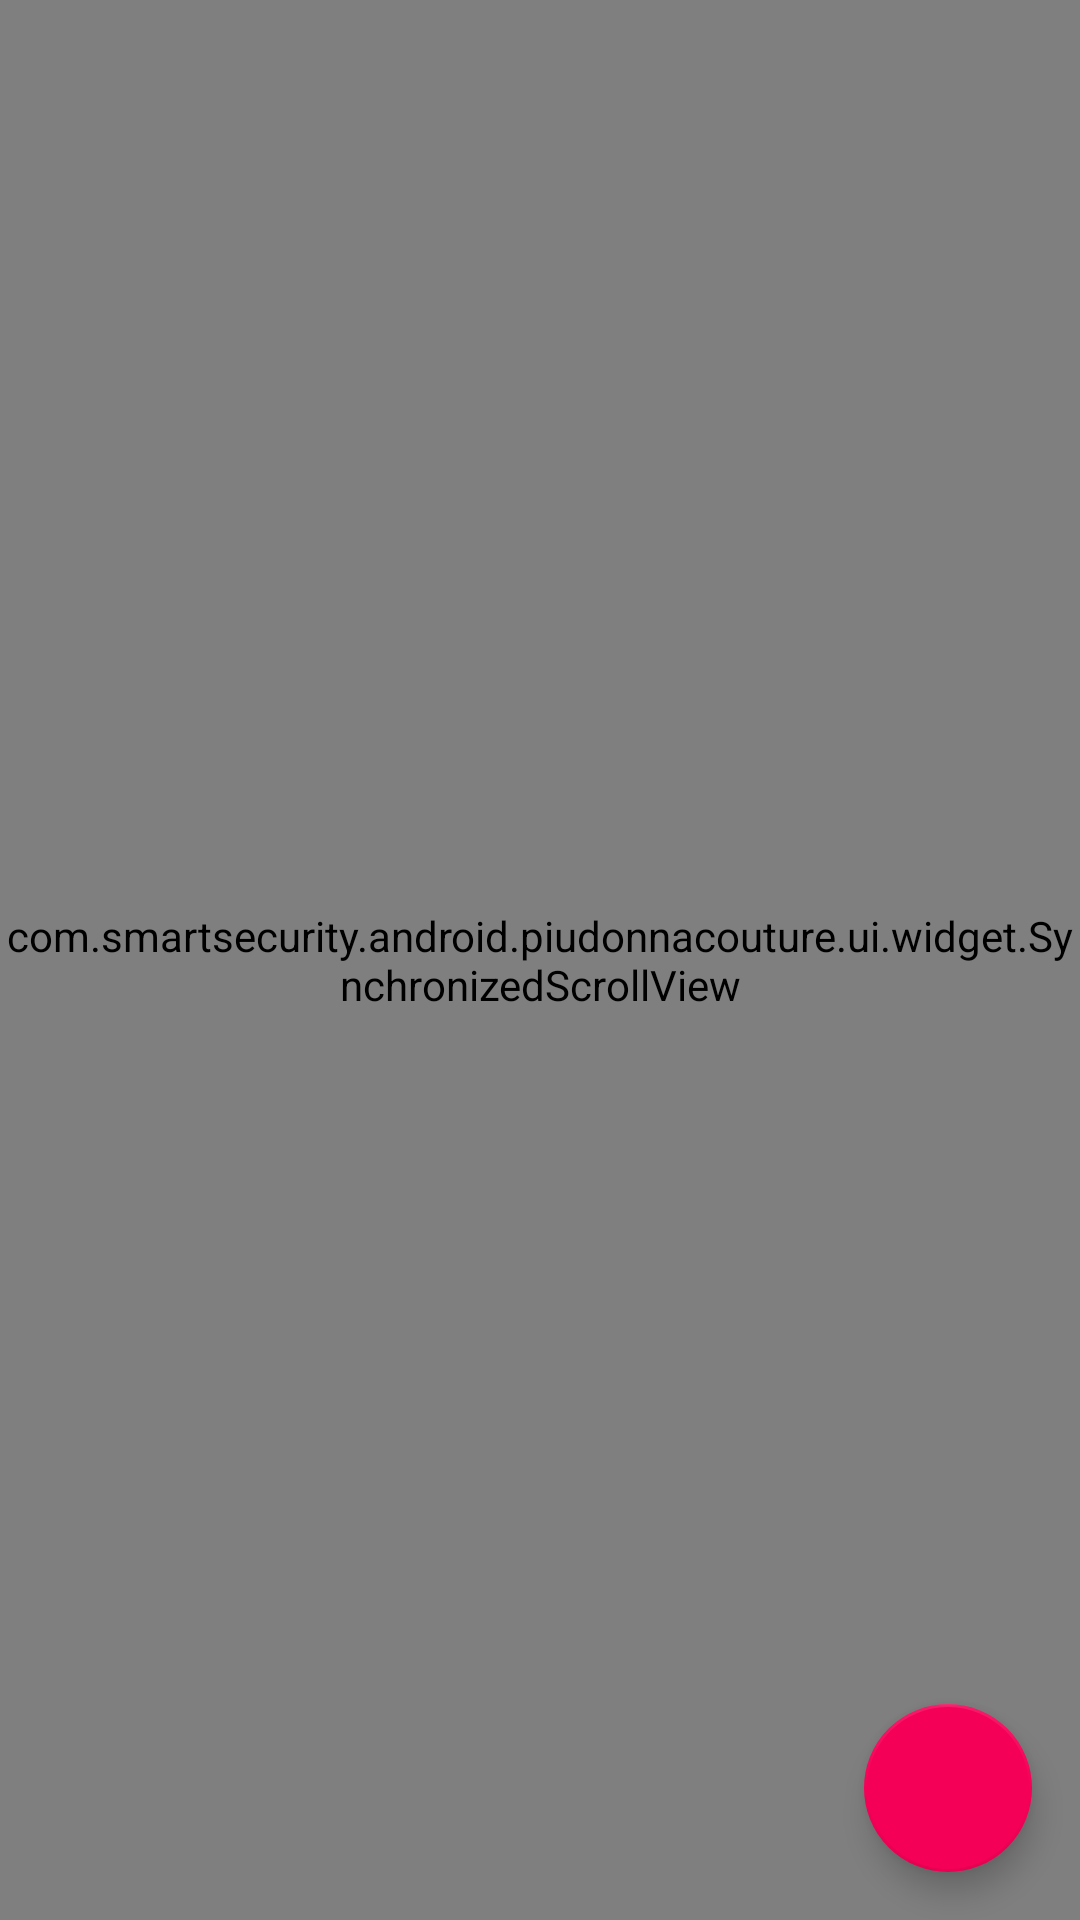

Layout XML and referenced resources for this Android screen:
<!-- AndroidManifest.xml: activity theme Theme.PiuDonna.NoActionBar.Translucent -->
<!-- res/layout/activity_product_detail.xml -->
<?xml version="1.0" encoding="utf-8"?>
<FrameLayout
    xmlns:android="http://schemas.android.com/apk/res/android"
    xmlns:app="http://schemas.android.com/apk/res-auto"
    xmlns:tools="http://schemas.android.com/tools"
    android:id="@+id/root"
    android:layout_width="match_parent"
    android:layout_height="match_parent">

    <com.smartsecurity.android.piudonnacouture.ui.widget.SynchronizedScrollView
        android:id="@+id/scroll_view"
        android:layout_width="match_parent"
        android:layout_height="match_parent">

        <FrameLayout
            android:id="@+id/scroll_view_child"
            android:layout_width="match_parent"
            android:layout_height="wrap_content"
            android:clipChildren="false">

            <LinearLayout
                android:layout_width="match_parent"
                android:layout_height="wrap_content"
                android:orientation="vertical">

                <com.smartsecurity.android.piudonnacouture.ui.widget.AspectRatioFrameLayout
                    android:id="@+id/image_container"
                    android:layout_width="match_parent"
                    android:layout_height="wrap_content"
                    android:foreground="@drawable/photo_scrim"
                    app:aspectRatio="@dimen/aspect_ratio_1_1">

                    <android.support.v4.view.ViewPager
                        android:id="@+id/image_slider_pager"
                        android:layout_width="match_parent"
                        android:layout_height="match_parent"/>

                </com.smartsecurity.android.piudonnacouture.ui.widget.AspectRatioFrameLayout>

                <View
                    android:id="@+id/appbar_placeholder"
                    android:layout_width="match_parent"
                    android:layout_height="wrap_content"/>

                <LinearLayout
                    android:id="@+id/details_content"
                    android:layout_width="match_parent"
                    android:layout_height="wrap_content"
                    android:orientation="vertical"
                    android:paddingLeft="@dimen/spacing_large"
                    android:paddingRight="@dimen/spacing_large"
                    android:paddingBottom="@dimen/margin_with_fab"
                    android:divider="@drawable/spacer_large"
                    android:showDividers="beginning|middle"
                    android:background="@color/window_background"
                    android:clipChildren="false"
                    android:clipToPadding="false">

                    <android.support.v7.widget.CardView
                        style="@style/Widget.PiuDonna.CardView"
                        android:layout_width="match_parent"
                        android:layout_height="wrap_content">

                        <LinearLayout
                            android:layout_width="match_parent"
                            android:layout_height="match_parent"
                            android:orientation="vertical"
                            android:divider="@drawable/divider_light"
                            android:showDividers="middle">

                            <com.smartsecurity.android.piudonnacouture.ui.widget.FontTextView
                                style="@style/PiuDonna.Section.Title"
                                android:layout_width="match_parent"
                                android:layout_height="48dp"
                                android:text="@string/title_section_available_colors"/>

                            <HorizontalScrollView
                                android:layout_width="match_parent"
                                android:layout_height="wrap_content"
                                android:clipToPadding="false"
                                android:scrollbars="none">

                                <RadioGroup
                                    android:id="@+id/color_radio_group"
                                    android:layout_width="wrap_content"
                                    android:layout_height="48dp"
                                    android:layout_marginTop="@dimen/spacing_large"
                                    android:layout_marginBottom="@dimen/spacing_large"
                                    android:orientation="horizontal"
                                    android:divider="@drawable/spacer_medium_large_horiz"
                                    android:showDividers="beginning|middle|end"
                                    android:gravity="center"/>

                            </HorizontalScrollView>

                        </LinearLayout>

                    </android.support.v7.widget.CardView>

                    <android.support.v7.widget.CardView
                        style="@style/Widget.PiuDonna.CardView"
                        android:layout_width="match_parent"
                        android:layout_height="wrap_content">

                        <LinearLayout
                            android:layout_width="match_parent"
                            android:layout_height="match_parent"
                            android:orientation="vertical"
                            android:divider="@drawable/divider_light"
                            android:showDividers="middle">

                            <com.smartsecurity.android.piudonnacouture.ui.widget.FontTextView
                                style="@style/PiuDonna.Section.Title"
                                android:layout_width="match_parent"
                                android:layout_height="48dp"
                                android:text="@string/title_section_description"/>

                            <TextView
                                android:id="@+id/description_text_view"
                                android:layout_width="match_parent"
                                android:layout_height="wrap_content"
                                android:textSize="@dimen/text_size_medium"
                                android:lineSpacingMultiplier="1.2"
                                android:textColor="@color/text_primary"
                                android:padding="@dimen/keyline_margin"
                                android:text="@string/placeholder_lorem_ipsum"/>

                        </LinearLayout>

                    </android.support.v7.widget.CardView>

                </LinearLayout>

            </LinearLayout>

            
            <FrameLayout
                android:id="@+id/header"
                android:layout_width="match_parent"
                android:layout_height="wrap_content"
                android:clipToPadding="false"
                android:clipChildren="false">

                <View
                    android:id="@+id/header_background"
                    android:layout_width="match_parent"
                    android:layout_height="match_parent"
                    android:background="?colorPrimary"/>

                <LinearLayout
                    android:id="@+id/header_content"
                    android:layout_width="match_parent"
                    android:layout_height="wrap_content"
                    android:paddingTop="@dimen/spacing_large"
                    android:paddingBottom="@dimen/spacing_large"
                    android:gravity="bottom"
                    android:orientation="vertical"
                    android:visibility="visible">

                    <com.smartsecurity.android.piudonnacouture.ui.widget.FontTextView
                        android:id="@+id/product_title"
                        android:layout_width="wrap_content"
                        android:layout_height="wrap_content"
                        android:layout_marginLeft="@dimen/keyline_content_start"
                        android:layout_marginStart="@dimen/keyline_content_start"
                        android:layout_marginRight="@dimen/keyline_margin"
                        android:layout_marginEnd="@dimen/keyline_margin"
                        android:textSize="@dimen/text_size_medium_large"
                        android:textColor="@color/text_primary"
                        app:typeface="Roboto-Medium.ttf"
                        tools:text="LG Google Nexus 5X 32GB Smartphone"/>

                    <com.smartsecurity.android.piudonnacouture.ui.widget.FontTextView
                        android:id="@+id/product_price"
                        android:layout_width="wrap_content"
                        android:layout_height="wrap_content"
                        android:layout_marginLeft="@dimen/keyline_content_start"
                        android:layout_marginStart="@dimen/keyline_content_start"
                        android:textColor="?colorAccent"
                        android:textSize="@dimen/text_size_medium_large"
                        app:typeface="Roboto-Medium.ttf"
                        tools:text="$10.00"/>

                </LinearLayout>

            </FrameLayout>

        </FrameLayout>

    </com.smartsecurity.android.piudonnacouture.ui.widget.SynchronizedScrollView>

    <ViewStub
        android:id="@+id/stub_empty_view"
        android:layout_width="wrap_content"
        android:layout_height="wrap_content"
        android:layout_gravity="center"
        android:layout="@layout/empty_view"/>

    <ProgressBar
        style="?indeterminateProgressStyle"
        android:id="@+id/progress"
        android:layout_width="wrap_content"
        android:layout_height="wrap_content"
        android:layout_gravity="center"
        android:visibility="gone"/>

    <android.support.design.widget.FloatingActionButton
        android:id="@+id/add_to_cart_fab"
        android:layout_width="wrap_content"
        android:layout_height="wrap_content"
        android:layout_gravity="end|bottom"
        android:layout_margin="@dimen/keyline_margin"
        android:src="@drawable/ic_add_to_cart"
        app:fabSize="normal"
        app:borderWidth="1dp"
        app:rippleColor="#6fff"
        app:elevation="6dp"
        app:pressedTranslationZ="12dp"/>

    <android.support.v7.widget.Toolbar
        android:id="@+id/toolbar"
        android:layout_width="match_parent"
        android:layout_height="wrap_content"
        android:minHeight="?actionBarSize"
        android:theme="@style/ThemeOverlay.PiuDonna.AppBar"
        android:fitsSystemWindows="true"
        app:popupTheme="@style/ThemeOverlay.PiuDonna.Popup"
        app:contentInsetStart="@dimen/keyline_content_start"/>

</FrameLayout>
<!-- res/layout/empty_view.xml (included above) -->
<?xml version="1.0" encoding="utf-8"?>
<com.smartsecurity.android.piudonnacouture.ui.widget.EmptyView
    xmlns:android="http://schemas.android.com/apk/res/android"
    android:layout_width="wrap_content"
    android:layout_height="wrap_content"
    android:layout_gravity="center"/>
<!-- resources referenced by this layout -->
<resources>
  <color name="text_primary">#de000000</color>
  <color name="window_background">#eeeeee</color>
  <item name="aspect_ratio_1_1" format="float" type="dimen">1.0</item>
  <dimen name="keyline_content_start">72dp</dimen>
  <dimen name="keyline_margin">16dp</dimen>
  <dimen name="margin_with_fab">88dp</dimen>
  <dimen name="spacing_large">16dp</dimen>
  <dimen name="text_size_medium">14sp</dimen>
  <dimen name="text_size_medium_large">16sp</dimen>
  <!-- drawable divider_light (drawable) -->
  <?xml version="1.0" encoding="utf-8"?>
  <shape xmlns:android="http://schemas.android.com/apk/res/android" android:shape="rectangle">
      <solid android:color="@color/divider_light"/>
      <size android:height="1dp"/>
  </shape>
  <!-- drawable photo_scrim (drawable) -->
  <?xml version="1.0" encoding="utf-8"?>
  <shape xmlns:android="http://schemas.android.com/apk/res/android">
      <gradient
          android:startColor="#3000"
          android:centerColor="#1000"
          android:endColor="#0000"
          android:centerY="0.3"
          android:angle="270"/>
  </shape>
  <!-- drawable spacer_large (drawable) -->
  <?xml version="1.0" encoding="utf-8"?>
  <shape xmlns:android="http://schemas.android.com/apk/res/android" android:shape="rectangle">
      <size android:height="@dimen/spacing_large"/>
  </shape>
  <!-- drawable spacer_medium_large_horiz (drawable) -->
  <?xml version="1.0" encoding="utf-8"?>
  <shape xmlns:android="http://schemas.android.com/apk/res/android" android:shape="rectangle">
      <size android:width="@dimen/spacing_medium_large"/>
  </shape>
  <string name="placeholder_lorem_ipsum" translatable="false">Lorem ipsum dolor sit amet,
          consectetur adipiscing elit. Integer nec eleifend arcu, eu convallis nisi. Etiam bibendum,
          tellus nec ultricies suscipit, metus justo fringilla urna, non mollis tortor libero non enim.
          Mauris sit amet venenatis risus, at ullamcorper ligula. Maecenas adipiscing non odio ut
          hendrerit. Phasellus pharetra id sapien laoreet sagittis. Etiam mattis bibendum elit.
          Vestibulum rutrum a libero eget facilisis. Duis tempor quam velit, at viverra tellus
          faucibus ut. Mauris venenatis odio sed lorem dignissim, vitae tristique arcu sagittis.</string>
  <string name="title_section_available_colors">Available colors</string>
  <string name="title_section_description">Description</string>
  <style name="PiuDonna.Section.Title" parent="">
          <item name="android:paddingLeft">@dimen/spacing_large</item>
          <item name="android:paddingRight">@dimen/spacing_large</item>
          <item name="android:gravity">center_vertical</item>
          <item name="android:singleLine">true</item>
          <item name="android:textAppearance">@style/TextAppearance.PiuDonna.SectionTitle</item>
          <item name="typeface">Roboto-Medium.ttf</item>
      </style>
  <style name="ThemeOverlay.PiuDonna.AppBar" parent="ThemeOverlay.AppCompat.ActionBar">
          <item name="colorControlNormal">@color/icon_system_default</item>   
      </style>
  <style name="ThemeOverlay.PiuDonna.Popup" parent="ThemeOverlay.AppCompat.Light" />
  <style name="Widget.PiuDonna.CardView" parent="">
          <item name="cardBackgroundColor">@color/white</item>
          <item name="cardElevation">@dimen/card_elevation</item>
          <item name="cardPreventCornerOverlap">false</item>
      </style>
  <style name="Theme.PiuDonna.NoActionBar.Translucent" />
  <color name="divider_light">#1f000000</color>
  <dimen name="spacing_medium_large">12dp</dimen>
  <style name="TextAppearance.PiuDonna.SectionTitle">
          <item name="android:textSize">@dimen/text_size_medium</item>
          <item name="android:textColor">?colorAccent</item>
      </style>
  <color name="icon_system_default">#8a000000</color>
  <color name="white">#ffffff</color>
  <dimen name="card_elevation">1dp</dimen>
</resources>
